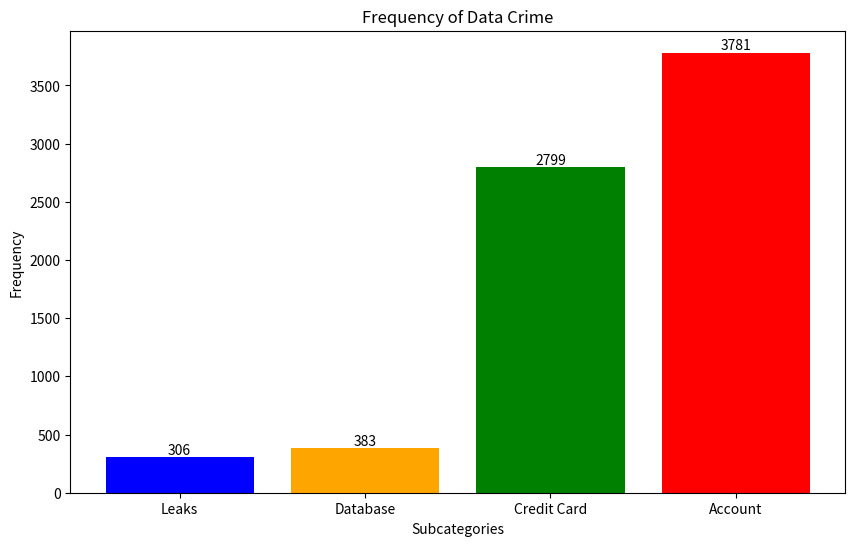

Write the Python code that produced this figure.
import matplotlib.pyplot as plt


""" Script that based on categories and frequencies entered, displays the categories and their
frequencies using bars in different colors.
"""

categories = ['Leaks', 'Database', 'Credit Card', 'Account']
frequencies = [306, 383, 2799, 3781]

plt.figure(figsize=(10, 6))
bars = plt.bar(categories, frequencies, color=['blue', 'orange', 'green', 'red'])

for bar in bars:
    yval = bar.get_height()
    plt.text(bar.get_x() + bar.get_width()/2, yval, str(int(yval)), ha='center', va='bottom')

plt.title('Frequency of Data Crime')
plt.xlabel('Subcategories')
plt.ylabel('Frequency')
plt.show()
